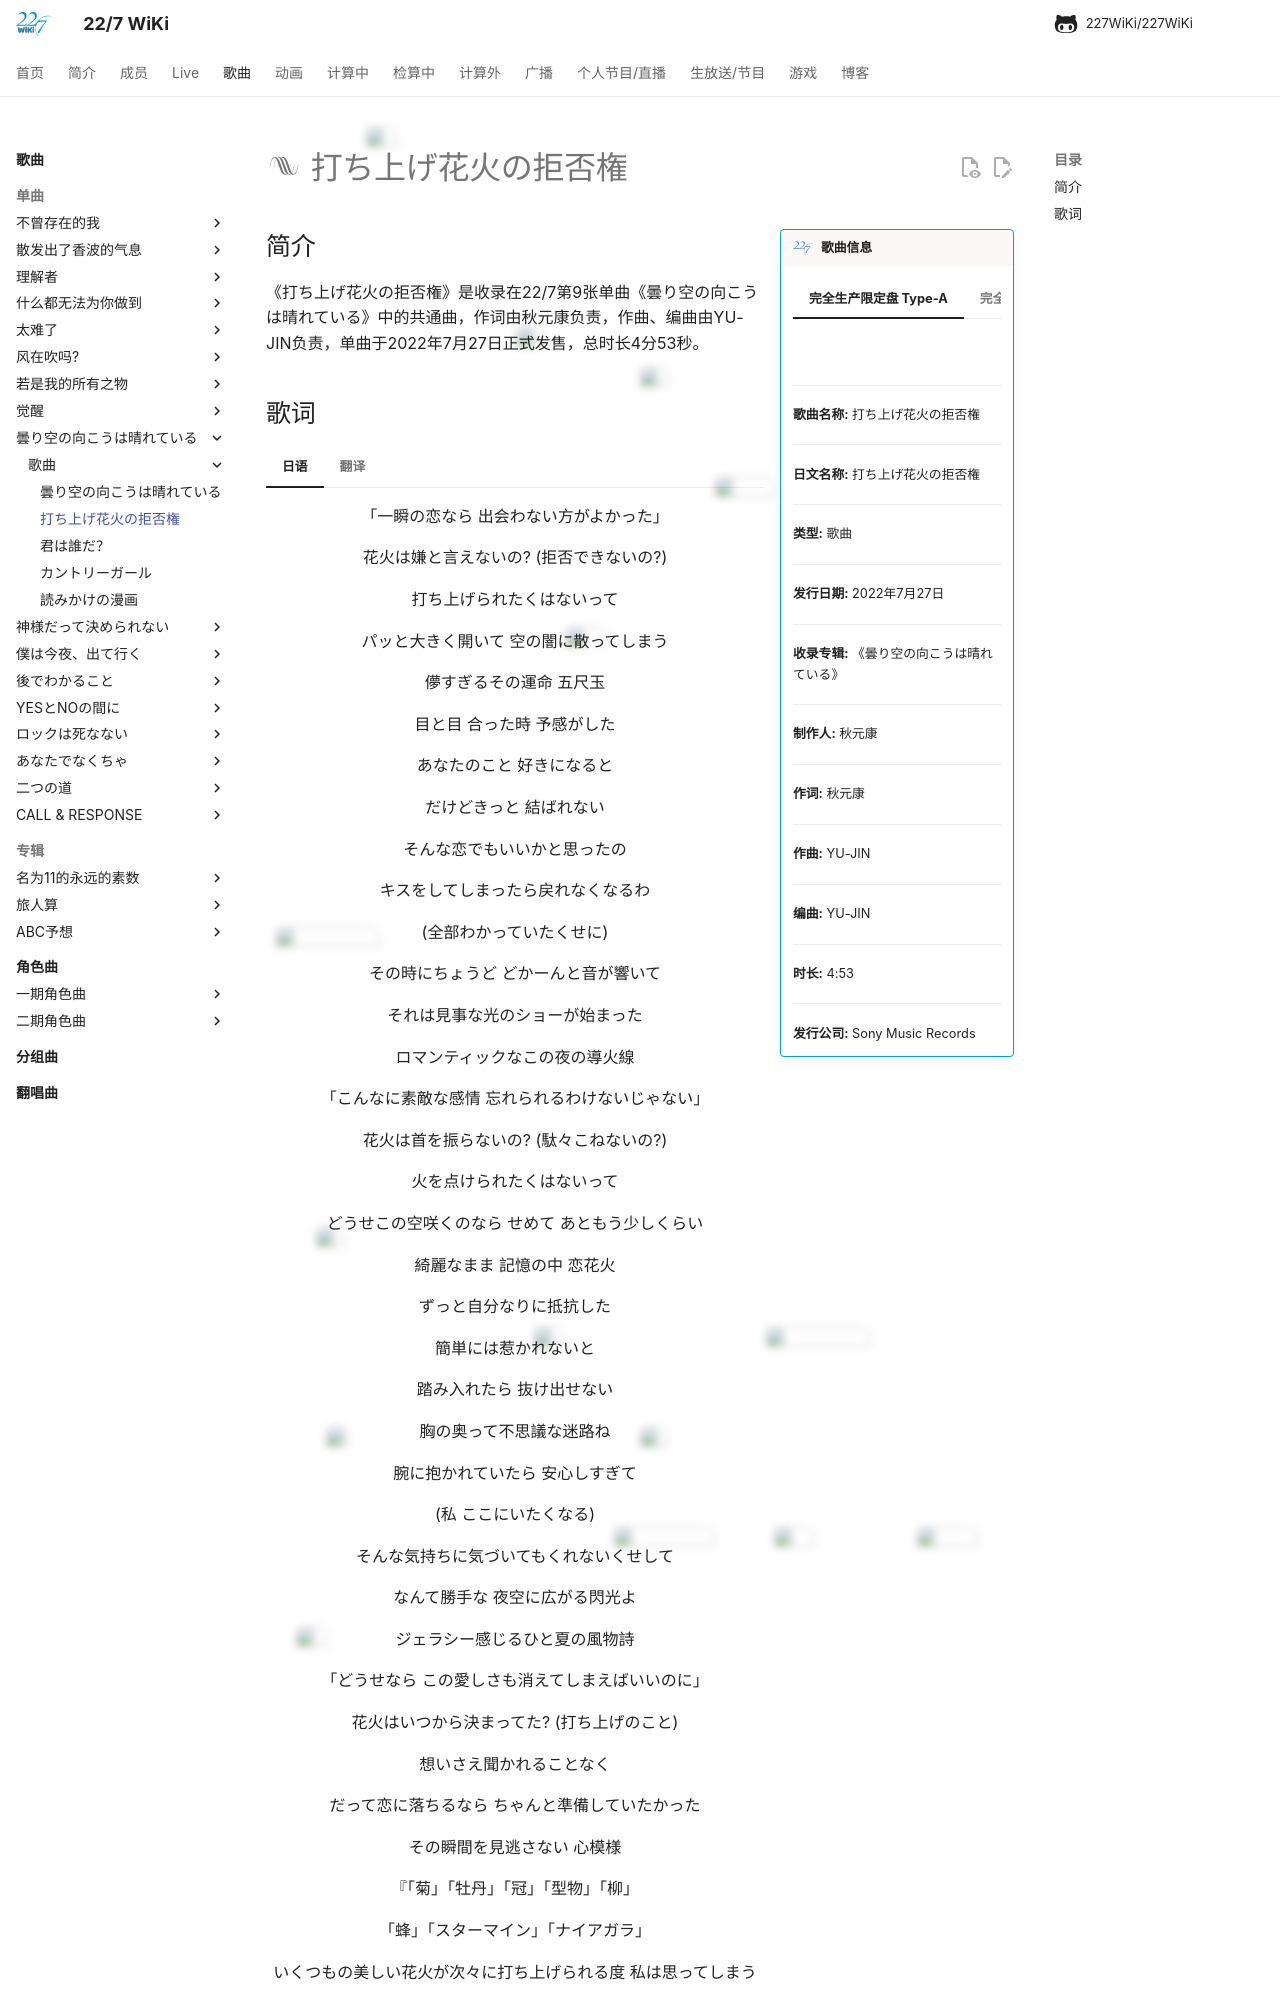

repository: 227WiKi/227WiKi · page: songs/single/9th/song-2/index.html · generator: mkdocs

---
title: 歌曲 -  打ち上げ花火の拒否権
template: comment.html
---
# :pack-hires: 打ち上げ花火の拒否権

!!! general inline end "歌曲信息"

    === "完全生产限定盘 Type-A"
        ![](https://res.227wiki.eu.org/music/singles/9th-single-limited-a-cover.webp)
    === "完全生产限定盘 Type-B"
        ![](https://res.227wiki.eu.org/music/singles/9th-single-limited-b-cover.webp)
    === "初回规格限定盘"
        ![](https://res.227wiki.eu.org/music/singles/9th-single-first-press-cover.webp)
    === "通常盘"
        ![](https://res.227wiki.eu.org/music/singles/9th-single-cover.webp)
    --------
    
    <b>歌曲名称:</b> 打ち上げ花火の拒否権

    --------

    <b>日文名称:</b> 打ち上げ花火の拒否権

    ---------
    
    <b>类型:</b> 歌曲

    --------
    
    <b>发行日期:</b> 2022年7月27日

    --------

    <b>收录专辑:</b> 《曇り空の向こうは晴れている》

    --------

    <b>制作人:</b> 秋元康

    --------

    <b>作词:</b> 秋元康

    --------

    <b>作曲:</b> YU-JIN

    --------

    <b>编曲:</b> YU-JIN

    --------

    <b>时长:</b> 4:53
    
    --------

    <b>发行公司:</b> Sony Music Records

## 简介

《打ち上げ花火の拒否権》是收录在22/7第9张单曲《曇り空の向こうは晴れている》中的共通曲，作词由秋元康负责，作曲、编曲由YU-JIN负责，单曲于2022年7月27日正式发售，总时长4分53秒。
